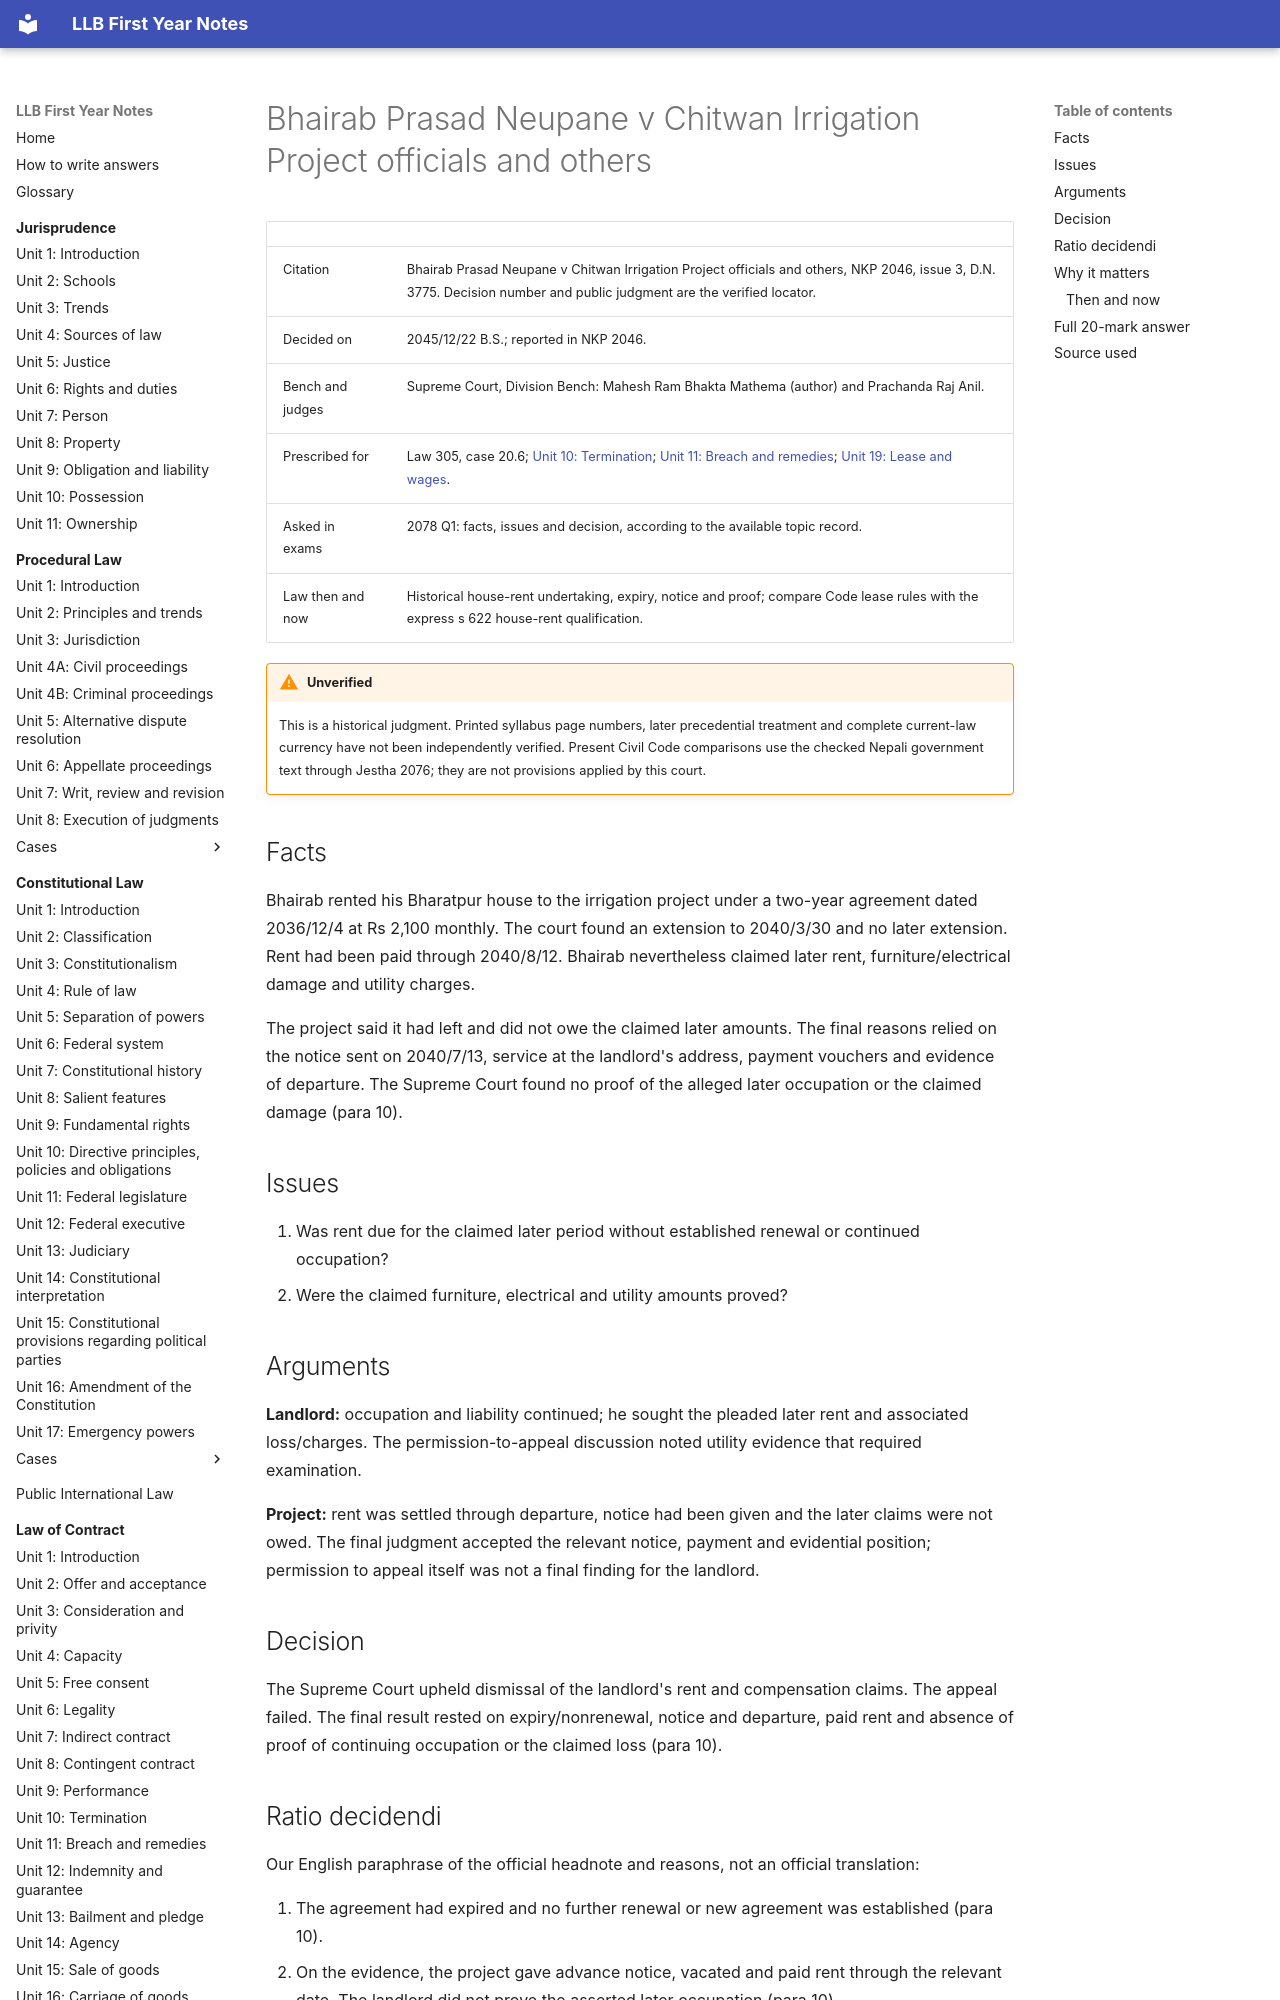

repository: amritghimire/llbnotes · page: law-of-contract/cases/20-6-bhairab-neupane/index.html · generator: mkdocs

# Bhairab Prasad Neupane v Chitwan Irrigation Project officials and others

| | |
|---|---|
| Citation | Bhairab Prasad Neupane v Chitwan Irrigation Project officials and others, NKP 2046, issue 3, D.N. 3775. Decision number and public judgment are the verified locator. |
| Decided on | 2045/12/22 B.S.; reported in NKP 2046. |
| Bench and judges | Supreme Court, Division Bench: Mahesh Ram Bhakta Mathema (author) and Prachanda Raj Anil. |
| Prescribed for | Law 305, case 20.6; [Unit 10: Termination](../unit-10-termination.md); [Unit 11: Breach and remedies](../unit-11-breach-remedies.md); [Unit 19: Lease and wages](../unit-19-civil-code-provisions.md). |
| Asked in exams | 2078 Q1: facts, issues and decision, according to the available topic record. |
| Law then and now | Historical house-rent undertaking, expiry, notice and proof; compare Code lease rules with the express s 622 house-rent qualification. |

!!! warning "Unverified"
    This is a historical judgment. Printed syllabus page numbers, later precedential treatment and complete current-law currency have not been independently verified. Present Civil Code comparisons use the checked Nepali government text through Jestha 2076; they are not provisions applied by this court.


## Facts

Bhairab rented his Bharatpur house to the irrigation project under a two-year agreement dated 2036/12/4 at Rs 2,100 monthly. The court found an extension to 2040/3/30 and no later extension. Rent had been paid through 2040/8/12. Bhairab nevertheless claimed later rent, furniture/electrical damage and utility charges.

The project said it had left and did not owe the claimed later amounts. The final reasons relied on the notice sent on 2040/7/13, service at the landlord's address, payment vouchers and evidence of departure. The Supreme Court found no proof of the alleged later occupation or the claimed damage (para 10).

## Issues

1. Was rent due for the claimed later period without established renewal or continued occupation?
2. Were the claimed furniture, electrical and utility amounts proved?

## Arguments

**Landlord:** occupation and liability continued; he sought the pleaded later rent and associated loss/charges. The permission-to-appeal discussion noted utility evidence that required examination.

**Project:** rent was settled through departure, notice had been given and the later claims were not owed. The final judgment accepted the relevant notice, payment and evidential position; permission to appeal itself was not a final finding for the landlord.

## Decision

The Supreme Court upheld dismissal of the landlord's rent and compensation claims. The appeal failed. The final result rested on expiry/nonrenewal, notice and departure, paid rent and absence of proof of continuing occupation or the claimed loss (para 10).

## Ratio decidendi

Our English paraphrase of the official headnote and reasons, not an official translation:

1. The agreement had expired and no further renewal or new agreement was established (para 10).
2. On the evidence, the project gave advance notice, vacated and paid rent through the relevant date. The landlord did not prove the asserted later occupation (para 10).
3. The alleged furniture entrustment/damage and electrical loss lacked proof; the later utility position did not establish the asserted liability (para 10). The case is not permission to occupy rent-free simply because a paper term has expired.

??? quote "Official headnote: short Nepali excerpt"
    कबूलियत करारनामाको अवधि भुक्तान भइसकेपछि नवीकरण वा अर्को करार कबूलियत समेत भए गरेको नदेखिँदा बहाल समेत बुझाउन पर्ने भन्न नमिल्ने ।

    (प्रकरण नं. १०; excerpt only. The linked judgment contains the complete headnote.)

## Why it matters

This priority case teaches **expiry plus evidence**, not expiry alone. Learn the final finding date and distinguish it from dates recited in the pleadings and lower-court account. The judgment's decision year is 2045; its NKP reporting year is 2046.

### Then and now

| Then, as discussed in the judgment | Present comparison and limit |
|---|---|
| Historical expiry, extension, notice, departure and payment | Compare Code ss 610–623 for lease structure, but s 622 expressly applies Part 4 chapter 9 to house rent. Do not treat a general lease rule alone as the complete modern house-rent law. |
| Failure to prove later occupation and specific loss | A present claimant must establish the appropriate breach, recoverable loss and applicable legal basis. Expiry alone does not authorise free continued occupation. |
